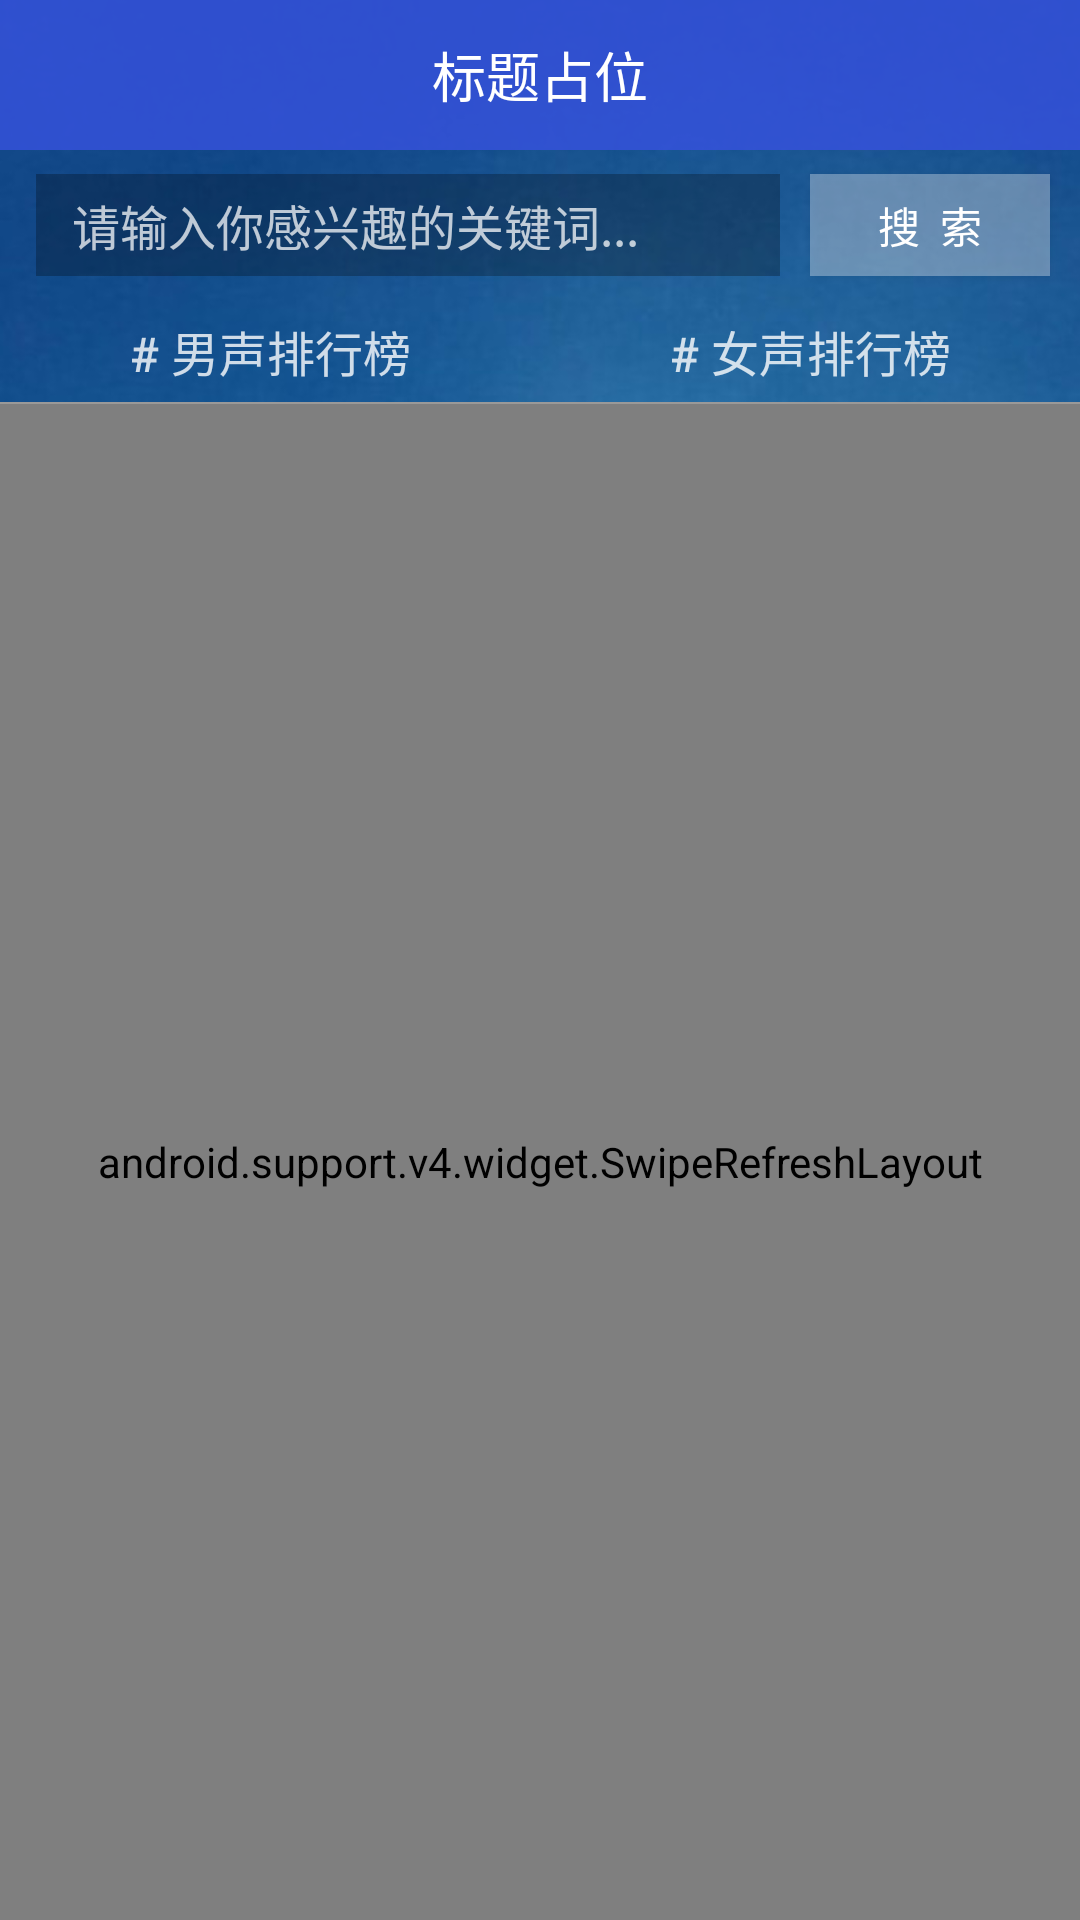

This screen was rendered from an Android layout file. Write that file and the resources it references.
<!-- AndroidManifest.xml: application theme Theme.AppCompat.Light.NoActionBar -->
<!-- res/layout/fragment_user01.xml -->
<?xml version="1.0" encoding="utf-8"?>
<RelativeLayout xmlns:android="http://schemas.android.com/apk/res/android"
    android:layout_width="match_parent"
    android:layout_height="match_parent">

    <ImageView
        android:layout_width="match_parent"
        android:layout_height="match_parent"
        android:scaleType="centerCrop"
        android:src="@mipmap/ddd" />

    <LinearLayout
        android:layout_width="match_parent"
        android:layout_height="match_parent"
        android:orientation="vertical">

        <include layout="@layout/top_layout" />

        <RelativeLayout
            android:layout_width="match_parent"
            android:layout_height="50dp"
            android:focusableInTouchMode="true"
            android:focusable="true"
            android:orientation="horizontal">

            <EditText
                android:id="@+id/et_q"
                android:layout_width="match_parent"
                android:layout_height="match_parent"
                android:layout_marginBottom="8dp"
                android:layout_marginLeft="@dimen/the_space"
                android:layout_marginRight="100dp"
                android:layout_marginTop="8dp"
                android:background="#44000000"
                android:hint="请输入你感兴趣的关键词..."
                android:paddingLeft="12dp"
                android:textColor="#EEFFFFFF"
                android:textColorHint="#BBFFFFFF"
                android:textSize="16sp" />

            <Button
                android:id="@+id/btn_q"
                android:layout_width="80dp"
                android:layout_height="match_parent"
                android:layout_alignParentRight="true"
                android:layout_marginBottom="8dp"
                android:layout_marginRight="10dp"
                android:layout_marginTop="8dp"
                android:background="#55FFFFFF"
                android:text="搜  索"
                android:textColor="@color/white" />
        </RelativeLayout>

        <LinearLayout
            android:layout_width="match_parent"
            android:layout_height="34dp"
            android:gravity="center"
            android:orientation="horizontal">

            <Button
                android:id="@+id/btn_nan"
                android:layout_width="0dp"
                android:layout_height="match_parent"
                android:layout_weight="1"
                android:background="@null"
                android:text="# 男声排行榜"
                android:textColor="#CCFFFFFF"
                android:textSize="16sp" />

            <Button
                android:id="@+id/btn_nv"
                android:layout_width="0dp"
                android:layout_height="match_parent"
                android:layout_weight="1"
                android:background="@null"
                android:text="# 女声排行榜"
                android:textColor="#CCFFFFFF"
                android:textSize="16sp" />
        </LinearLayout>

        <View
            android:layout_width="match_parent"
            android:layout_height="0.5dp"
            android:background="@color/line" />

        <android.support.v4.widget.SwipeRefreshLayout
            android:id="@+id/sl_list"
            android:layout_width="match_parent"
            android:layout_height="match_parent">

            <android.support.v7.widget.RecyclerView
                android:id="@+id/rv_list"
                android:layout_width="match_parent"
                android:layout_height="match_parent"></android.support.v7.widget.RecyclerView>
        </android.support.v4.widget.SwipeRefreshLayout>

    </LinearLayout>
</RelativeLayout>
<!-- res/layout/top_layout.xml (included above) -->
<?xml version="1.0" encoding="utf-8"?>
<RelativeLayout xmlns:android="http://schemas.android.com/apk/res/android"
    android:layout_width="match_parent"
    android:layout_height="50dp"
    android:background="@color/blue_bg">

    <ImageButton
        android:id="@+id/btn_back"
        android:layout_width="wrap_content"
        android:paddingLeft="5dp"
        android:paddingRight="5dp"
        android:layout_height="match_parent"
        android:background="@null"
        android:src="@drawable/ic_keyboard_arrow_left_white_36dp" />

    <TextView
        android:id="@+id/tv_title"
        android:layout_width="wrap_content"
        android:layout_height="wrap_content"
        android:layout_centerInParent="true"
        android:text="标题占位"
        android:textColor="@color/white"
        android:textSize="18sp" />

    <Button
        android:id="@+id/btn_right"
        android:layout_width="80dp"
        android:layout_height="match_parent"
        android:layout_alignParentRight="true"
        android:background="@null"
        android:textColor="@color/white"
        android:textSize="16sp"
        android:visibility="gone" />
</RelativeLayout>
<!-- resources referenced by this layout -->
<resources>
  <color name="blue_bg">#d13652df</color>
  <color name="line">#9a9998</color>
  <color name="white">#ffffff</color>
  <dimen name="the_space">12dp</dimen>
  <!-- mipmap ddd: jpg bitmap (mipmap-xxhdpi, 56597 bytes) -->
</resources>
